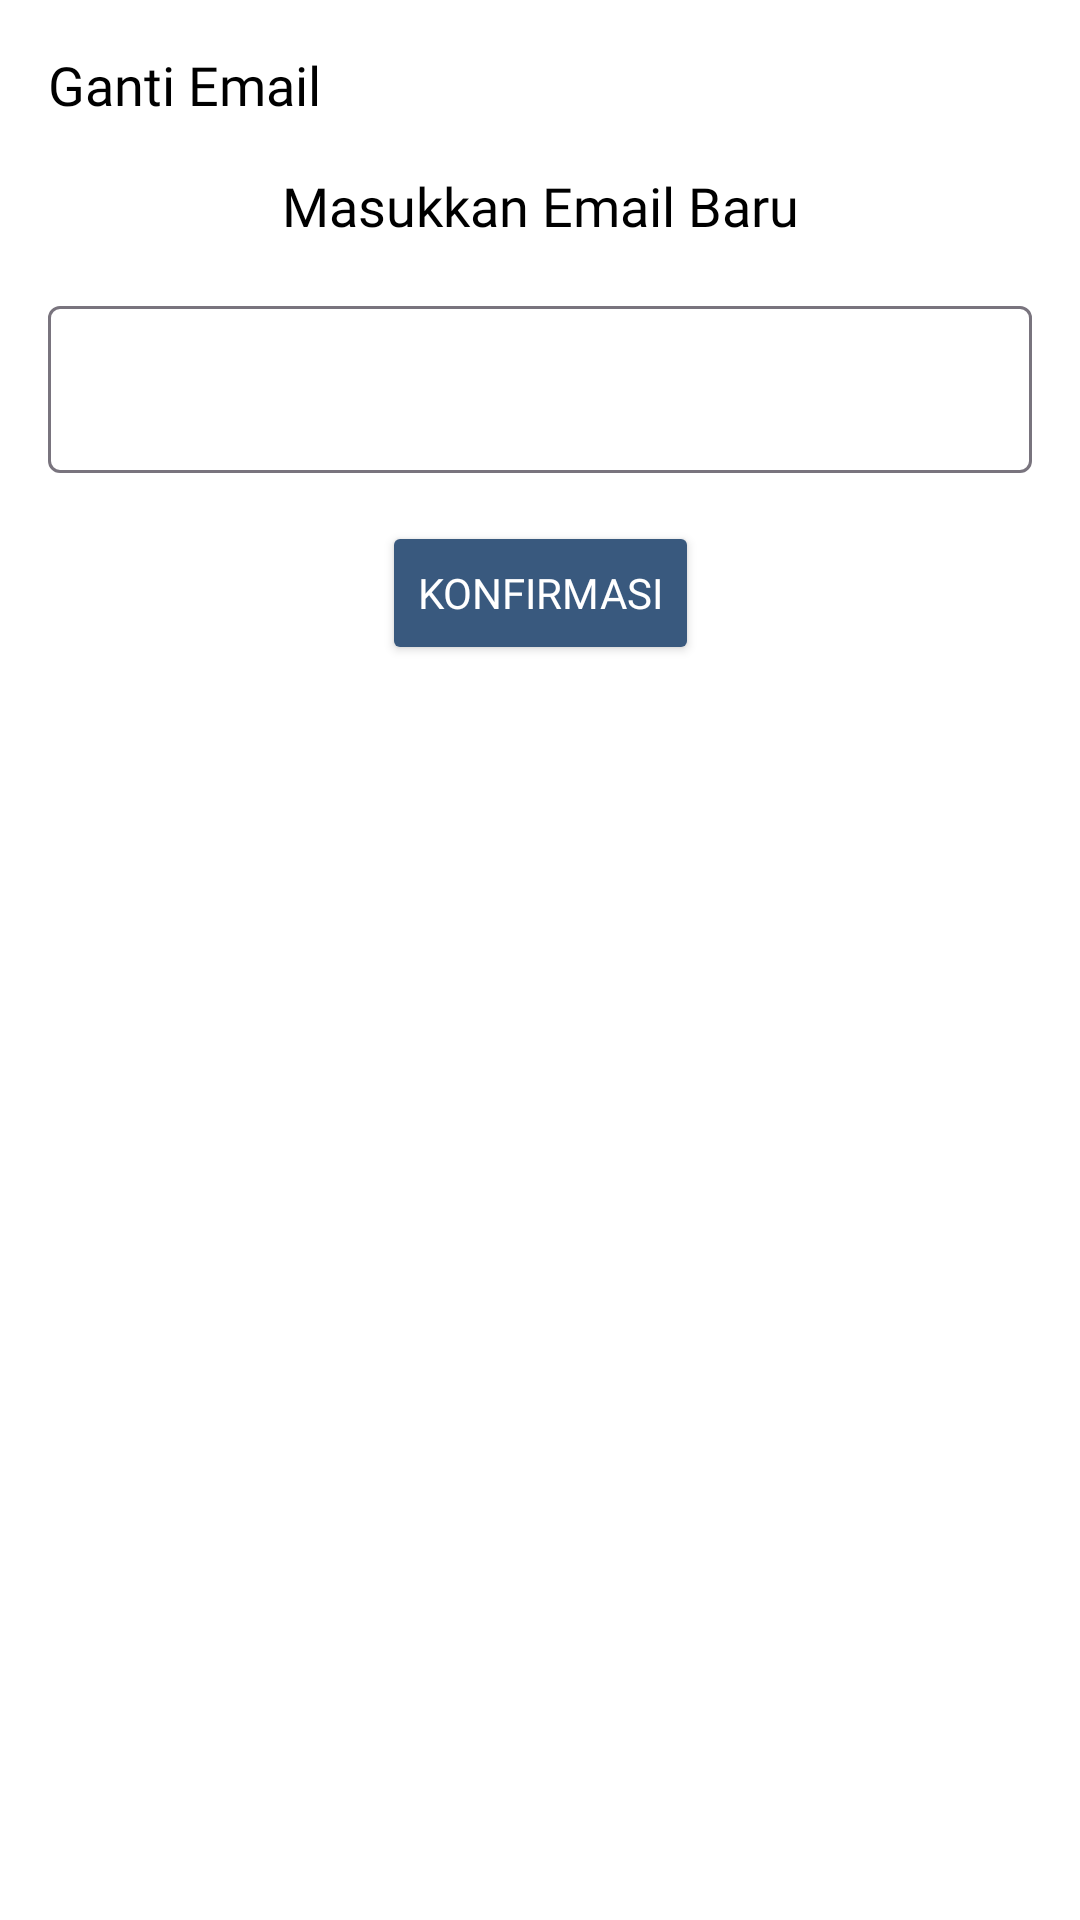

The Android layout XML behind this screen, and the referenced resources:
<!-- AndroidManifest.xml: application theme Theme.UrbanNavigator -->
<!-- res/layout/dialog_change_email.xml -->
<?xml version="1.0" encoding="utf-8"?>
<androidx.constraintlayout.widget.ConstraintLayout
    xmlns:android="http://schemas.android.com/apk/res/android"
    xmlns:app="http://schemas.android.com/apk/res-auto"
    android:layout_width="match_parent"
    android:layout_height="wrap_content"
    android:background="@color/white"
    android:padding="16dp">

    <TextView
        android:id="@+id/oldEmailText"
        android:layout_width="wrap_content"
        android:layout_height="wrap_content"
        android:text="Ganti Email"
        android:textSize="18sp"
        android:fontFamily="@font/poppins_medium"
        android:textColor="@android:color/black"
        app:layout_constraintTop_toTopOf="parent"
        app:layout_constraintStart_toStartOf="parent"/>

    <TextView
        android:id="@+id/textViewTitle"
        android:layout_width="wrap_content"
        android:layout_height="wrap_content"
        android:layout_marginTop="16dp"
        android:text="Masukkan Email Baru"
        android:fontFamily="@font/poppins"
        android:textSize="18sp"
        android:textColor="@android:color/black"
        app:layout_constraintTop_toBottomOf="@id/oldEmailText"
        app:layout_constraintStart_toStartOf="parent"
        app:layout_constraintEnd_toEndOf="parent"/>

    <com.google.android.material.textfield.TextInputLayout
        android:id="@+id/textInputLayout"
        android:layout_width="0dp"
        android:layout_height="wrap_content"
        android:layout_marginTop="16dp"
        app:layout_constraintTop_toBottomOf="@+id/textViewTitle"
        app:layout_constraintStart_toStartOf="parent"
        app:layout_constraintEnd_toEndOf="parent">

        <com.google.android.material.textfield.TextInputEditText
            android:id="@+id/editTextEmail"
            android:layout_width="match_parent"
            android:background="@drawable/edit_text_box"
            android:inputType="textEmailAddress"
            android:layout_height="wrap_content" />

    </com.google.android.material.textfield.TextInputLayout>

    <Button
        android:id="@+id/button_change"
        android:layout_width="wrap_content"
        android:layout_height="wrap_content"
        android:text="@string/konfirmasi"
        android:layout_marginTop="16dp"
        android:fontFamily="@font/poppins_bold"
        android:backgroundTint="@color/deep_blue_two"
        android:textColor="@android:color/white"
        app:layout_constraintStart_toStartOf="parent"
        app:layout_constraintTop_toBottomOf="@+id/textInputLayout"
        app:layout_constraintEnd_toEndOf="parent"/>

</androidx.constraintlayout.widget.ConstraintLayout>
<!-- resources referenced by this layout -->
<resources>
  <color name="deep_blue_two">#39597E</color>
  <color name="white">#FFFFFFFF</color>
  <string name="konfirmasi">Konfirmasi</string>
  <style name="Theme.UrbanNavigator" parent="Base.Theme.UrbanNavigator">
          <item name="android:spinnerDropDownItemStyle">@style/mySpinnerItemStyle</item>
      </style>
  <style name="Base.Theme.UrbanNavigator" parent="Theme.Material3.DayNight">
          
          
          <item name="colorPrimary">@color/blue</item>
          <item name="colorPrimaryVariant">@color/sky_blue_three</item>
          <item name="colorOnPrimary">@color/deep_blue_two</item>
  
          <item name="colorSecondary">@color/deep_blue_two</item>
          <item name="colorSecondaryVariant">@color/blue</item>
          <item name="colorOnSecondary">@color/blue_trans_70</item>
      </style>
  <style name="mySpinnerItemStyle" parent="@android:style/Widget.Holo.DropDownItem.Spinner">
          <item name="android:textColor">@color/black</item>
          <item name="fontFamily">@font/inter</item>
          <item name="android:fontFamily">@font/inter</item>
          <item name="android:textSize">12sp</item>
      </style>
  <color name="blue">#6E9FC1</color>
  <color name="sky_blue_three">#EFF8FF</color>
  <color name="blue_trans_70">#d9e9f6</color>
  <color name="black">#FF000000</color>
</resources>
